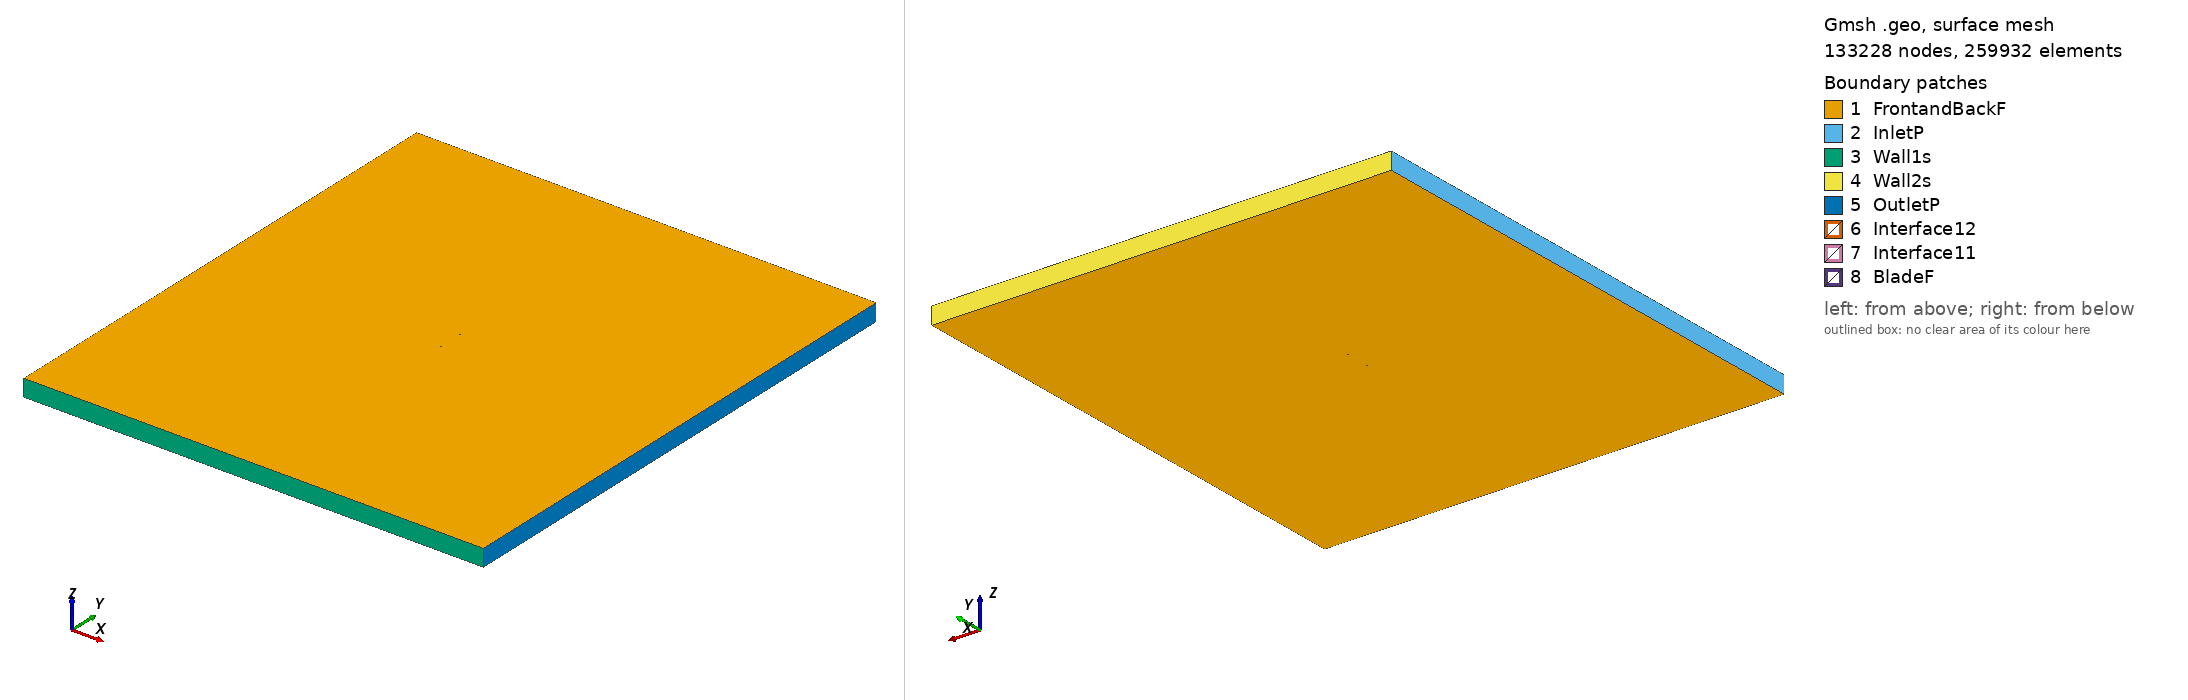

Gmsh geometry script, surface-meshed: 133228 nodes, 259932 surface elements. Boundary patches (legend numbers): 1 FrontandBackF, 2 InletP, 3 Wall1s, 4 Wall2s, 5 OutletP, 6 Interface12, 7 Interface11, 8 BladeF. Left view from above one corner, right view from below the opposite corner. Legend entries are the model's physical surfaces. The drawing asked Gmsh for element sizes between 1% and 20% of the model's largest extent; the script's own settings can give other sizes.

=== goe430_tsr_0.81766_aoa_4.5278.geo (drawn) ===
SetFactory("OpenCASCADE");

Point(1) = {0.074935, 0.727313, 0, 1.0};
Point(2) = {0.073745, 0.727713, 0, 1.0};
Point(3) = {0.065358, 0.730637, 0, 1.0};
Point(4) = {0.050523, 0.735646, 0, 1.0};
Point(5) = {0.035016, 0.740172, 0, 1.0};
Point(6) = {0.019479, 0.743854, 0, 1.0};
Point(7) = {0.003917, 0.746861, 0, 1.0};
Point(8) = {-0.011677, 0.748931, 0, 1.0};
Point(9) = {-0.027306, 0.750000, 0, 1.0};
Point(10) = {-0.043002, 0.749190, 0, 1.0};
Point(11) = {-0.050865, 0.748371, 0, 1.0};
Point(12) = {-0.058754, 0.746785, 0, 1.0};
Point(13) = {-0.062714, 0.745577, 0, 1.0};
Point(14) = {-0.066683, 0.744103, 0, 1.0};
Point(15) = {-0.070683, 0.741705, 0, 1.0};
Point(16) = {-0.072700, 0.740085, 0, 1.0};
Point(17) = {-0.074766, 0.737024, 0, 1.0};
Point(18) = {-0.072923, 0.733732, 0, 1.0};
Point(19) = {-0.071012, 0.732396, 0, 1.0};
Point(20) = {-0.067142, 0.731069, 0, 1.0};
Point(21) = {-0.063257, 0.730180, 0, 1.0};
Point(22) = {-0.059360, 0.729619, 0, 1.0};
Point(23) = {-0.051541, 0.729170, 0, 1.0};
Point(24) = {-0.043718, 0.728895, 0, 1.0};
Point(25) = {-0.028044, 0.729109, 0, 1.0};
Point(26) = {-0.012362, 0.729481, 0, 1.0};
Point(27) = {0.003324, 0.730024, 0, 1.0};
Point(28) = {0.019001, 0.730317, 0, 1.0};
Point(29) = {0.034666, 0.730283, 0, 1.0};
Point(30) = {0.050297, 0.729213, 0, 1.0};
Point(31) = {0.065897, 0.727316, 0, 1.0};
Point(32) = {0.073685, 0.726023, 0, 1.0};
Point(33) = {0.074816, 0.725814, 0, 1.0};
Point(34) = {-0.074935, -0.727313, 0, 1.0};
Point(35) = {-0.073745, -0.727713, 0, 1.0};
Point(36) = {-0.065358, -0.730637, 0, 1.0};
Point(37) = {-0.050523, -0.735646, 0, 1.0};
Point(38) = {-0.035016, -0.740172, 0, 1.0};
Point(39) = {-0.019479, -0.743854, 0, 1.0};
Point(40) = {-0.003917, -0.746861, 0, 1.0};
Point(41) = {0.011677, -0.748931, 0, 1.0};
Point(42) = {0.027306, -0.750000, 0, 1.0};
Point(43) = {0.043002, -0.749190, 0, 1.0};
Point(44) = {0.050865, -0.748371, 0, 1.0};
Point(45) = {0.058754, -0.746785, 0, 1.0};
Point(46) = {0.062714, -0.745577, 0, 1.0};
Point(47) = {0.066683, -0.744103, 0, 1.0};
Point(48) = {0.070683, -0.741705, 0, 1.0};
Point(49) = {0.072700, -0.740085, 0, 1.0};
Point(50) = {0.074766, -0.737024, 0, 1.0};
Point(51) = {0.072923, -0.733732, 0, 1.0};
Point(52) = {0.071012, -0.732396, 0, 1.0};
Point(53) = {0.067142, -0.731069, 0, 1.0};
Point(54) = {0.063257, -0.730180, 0, 1.0};
Point(55) = {0.059360, -0.729619, 0, 1.0};
Point(56) = {0.051541, -0.729170, 0, 1.0};
Point(57) = {0.043718, -0.728895, 0, 1.0};
Point(58) = {0.028044, -0.729109, 0, 1.0};
Point(59) = {0.012362, -0.729481, 0, 1.0};
Point(60) = {-0.003324, -0.730024, 0, 1.0};
Point(61) = {-0.019001, -0.730317, 0, 1.0};
Point(62) = {-0.034666, -0.730283, 0, 1.0};
Point(63) = {-0.050297, -0.729213, 0, 1.0};
Point(64) = {-0.065897, -0.727316, 0, 1.0};
Point(65) = {-0.073685, -0.726023, 0, 1.0};
Point(66) = {-0.074816, -0.725814, 0, 1.0};

// Lines: first blade (splines 1-4)
Spline(1) = {1:33};
Spline(2) = {33,1};

// Lines: second blade (splines 5-8)
Spline(3) = {34:66};
Spline(4) = {66,34};

// Outer domain (points 20001-4 and lines)
Point(67) = {-13.50000000, -15.00000000, 0, 1.0};
Point(68) = {-13.50000000, 15.00000000, 0, 1.0};
Point(69) = {13.50000000, 15.00000000, 0, 1.0};
Point(70) = {13.50000000, -15.00000000, 0, 1.0};
Line(11) = {67, 68};
Line(12) = {68, 69};
Line(13) = {69, 70};
Line(14) = {67, 70};

// Interface (between moving and stationary domain) (circles)
Circle(9) = {0, 0, 0, 0.80000000, 0, 2*Pi};
Circle(10) = {0, 0, 0, 0.80000000, 0, 2*Pi};

// Loops collect Lines/Splines/etc (blade1, blade2, domain, first circle)
Line Loop(1) = {1:2};
Line Loop(2) = {3:4};
Line Loop(3) = {11,12,13,-14};
Line Loop(4) = {9};

// BooleanDifference cuts out the circle/interface from the domain
Plane Surface(1) = {3};
Plane Surface(2) = {4};
BooleanDifference{ Surface{1}; Delete;}{ Surface{2}; Delete;}

// This one cuts out the blades from the inner circle/interface
Line Loop(6) = {10};
Plane Surface(5) = {6};
Plane Surface(6) = {1};
Plane Surface(7) = {2};
BooleanDifference{ Surface{5}; Delete;}{ Surface{6,7}; Delete;}

// extrude to 3rd dimension
Extrude {0, 0, 1} {Surface{1}; Surface{5}; Layers{1}; Recombine;}

// Physical Surfaces are the named boundaries (patches)
Physical Surface("Interface11") = {12};
Physical Surface("Interface12") = {10};

// sides of domain
Physical Surface("InletP") = {6};
Physical Surface("OutletP") = {9};

// top and bottom of domain
Physical Surface("Wall1s") = {7};
Physical Surface("Wall2s") = {8};

// Check FrontandBackF by ensuring there is nothing in the 3rd dimension
Physical Surface("FrontandBackF") = {1,11,5,17};
Physical Surface("BladeF") = {13:16};
Physical Volume("Turbine") = {2};
Physical Volume("Farfield") = {1};

// settings for airfoil boundary layer
Field[1] = BoundaryLayer;
Field[1].EdgesList = {1:4};
Field[1].hwall_n = 1e-3;
Field[1].thickness = 1.5e-2;
Field[1].ratio = 1.05;
Field[1].Quads = 1;
BoundaryLayer Field = 1;

// control points for mesh (blade and interface)
// floor((arc length / 1.5mm)/ 2) -> Transfinite Line
Transfinite Line {1,3} = 102 Using Progression 1;
Transfinite Line {2,4} = 2 Using Progression 1;
Transfinite Line {9, 15} = 800 Using Progression 1;

// For more information on gmsh syntax, visit http://gmsh.info/doc/texinfo/gmsh.html
